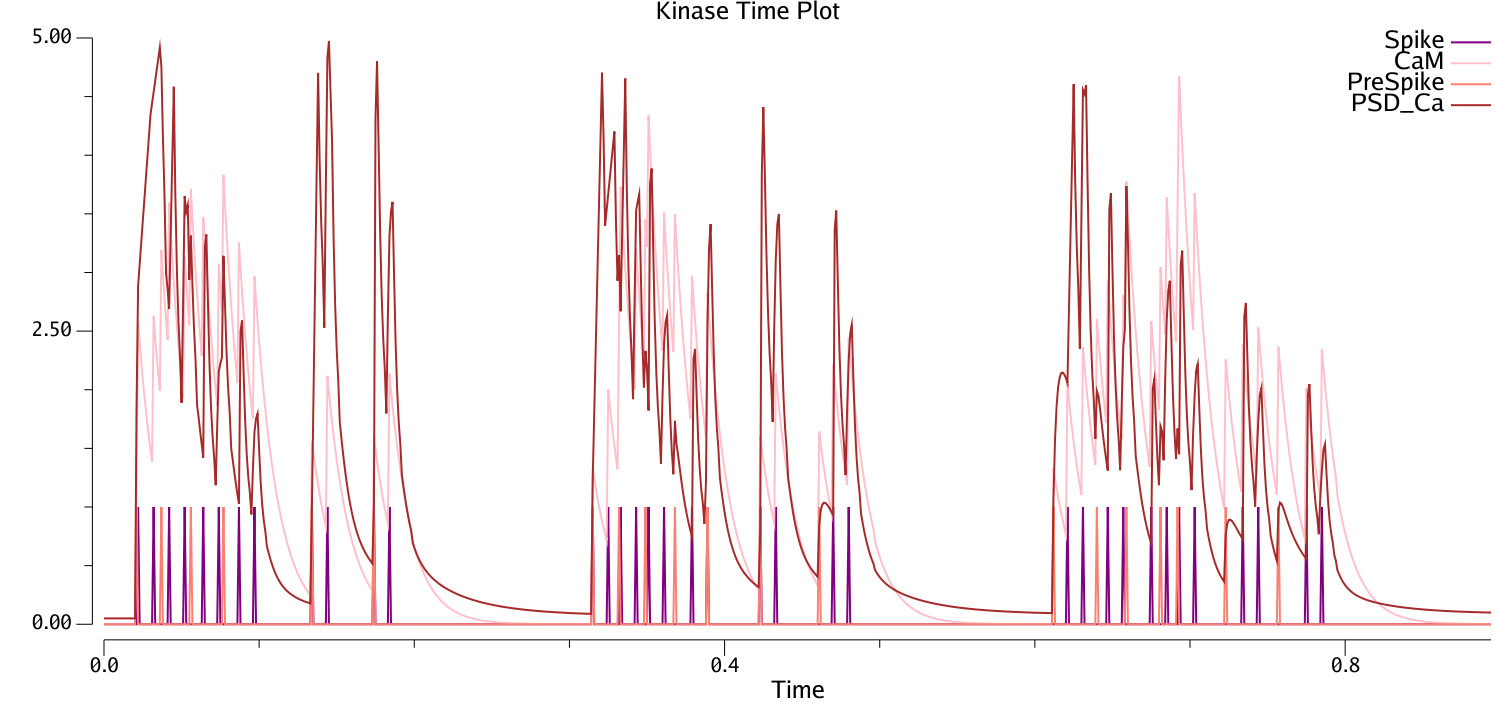

Source data for this figure (header and first rows):
#Time	#Ge	#Inet	#Vm	#Act	#Spike	#Gk	#ISI	#AvgISI	#VmDend	#Gnmda	#RnmdaSyn	#RCa	#SnmdaO	#SnmdaI	#NMDAGmg	#GABAB	#GgabaB	#Gvgcc	#VGCCm	#VGCCh	#VGCCJcaPSD	#VGCCJcaCyt	#Gak
0	0	-3.16736e-09	0.35	0	0	0	-1	-1	0.35	0	0	0	0	0	0.1313	0.8046	0	0	6.91491e-13	1	0	0	0
0.001	0	-3.16736e-09	0.35	0	0	0	-1	-1	0.35	0	0	0	0	0	0.1313	0.8046	0	0	6.91491e-13	1	0	0	0
0.002	0	-3.16736e-09	0.35	0	0	0	-1	-1	0.35	0	0	0	0	0	0.1313	0.8046	0	0	6.91491e-13	1	0	0	0
0.003	0	-3.16736e-09	0.35	0	0	0	-1	-1	0.35	0	0	0	0	0	0.1313	0.8046	0	0	6.91491e-13	1	0	0	0
0.004	0	-3.16736e-09	0.35	0	0	0	-1	-1	0.35	0	0	0	0	0	0.1313	0.8046	0	0	6.91491e-13	1	0	0	0
0.005	0	-3.16736e-09	0.35	0	0	0	-1	-1	0.35	0	0	0	0	0	0.1313	0.8046	0	0	6.91491e-13	1	0	0	0
0.006	0	-3.16736e-09	0.35	0	0	0	-1	-1	0.35	0	0	0	0	0	0.1313	0.8046	0	0	6.91491e-13	1	0	0	0
0.007	0	-3.16736e-09	0.35	0	0	0	-1	-1	0.35	0	0	0	0	0	0.1313	0.8046	0	0	6.91491e-13	1	0	0	0
0.008	0	-3.16736e-09	0.35	0	0	0	-1	-1	0.35	0	0	0	0	0	0.1313	0.8046	0	0	6.91491e-13	1	0	0	0
0.009	0	-3.16736e-09	0.35	0	0	0	-1	-1	0.35	0	0	0	0	0	0.1313	0.8046	0	0	6.91491e-13	1	0	0	0
0.01	0	-3.16736e-09	0.35	0	0	0	-1	-1	0.35	0	0	0	0	0	0.1313	0.8046	0	0	6.91491e-13	1	0	0	0
0.011	0	-3.16736e-09	0.35	0	0	0	-1	-1	0.35	0	0	0	0	0	0.1313	0.8046	0	0	6.91491e-13	1	0	0	0
0.012	0	-3.16736e-09	0.35	0	0	0	-1	-1	0.35	0	0	0	0	0	0.1313	0.8046	0	0	6.91491e-13	1	0	0	0
0.013	0	-3.16736e-09	0.35	0	0	0	-1	-1	0.35	0	0	0	0	0	0.1313	0.8046	0	0	6.91491e-13	1	0	0	0
0.014	0	-3.16736e-09	0.35	0	0	0	-1	-1	0.35	0	0	0	0	0	0.1313	0.8046	0	0	6.91491e-13	1	0	0	0
0.015	0	-3.16736e-09	0.35	0	0	0	-1	-1	0.35	0	0	0	0	0	0.1313	0.8046	0	0	6.91491e-13	1	0	0	0
0.016	0	-3.16736e-09	0.35	0	0	0	-1	-1	0.35	0	0	0	0	0	0.1313	0.8046	0	0	6.91491e-13	1	0	0	0
0.017	0	-3.16736e-09	0.35	0	0	0	-1	-1	0.35	0	0	0	0	0	0.1313	0.8046	0	0	6.91491e-13	1	0	0	0
0.018	0	-3.16736e-09	0.35	0	0	0	-1	-1	0.35	0	0	0	0	0	0.1313	0.8046	0	0	6.91491e-13	1	0	0	0
0.019	0	-3.16736e-09	0.35	0	0	0	-1	-1	0.35	0	0	0	0	0	0.1313	0.8046	0	0	6.91491e-13	1	0	0	0
0.02	0	-3.16736e-09	0.35	0	0	0	-1	-1	0.35	0	0	0	0	0	0.1313	0.8046	0	0	6.91491e-13	1	0	0	0
0.021	0	-3.16736e-09	0.35	0	0	0	-1	-1	0.35	0	0	0	0	0	0.1313	0.8046	0	0	6.91491e-13	1	0	0	0
0.022	2.009	0.805	0.97	0	1	0.0092	0	-2	0.6104	0	2	0	0	0	0.1313	0.8046	0	0	6.91491e-13	1	0	0	0
0.023	1.614	-0.1733	0.7967	0	0	0.00908	1	-2	0.6544	0	1.98	0.1892	1	1	0.4315	0.8046	0	0	0.03421	0.9661	0	0	0
0.024	1.538	-0.1156	0.6811	0	0	0.008962	2	-2	0.6715	0	1.96	0.2063	0.99	0	0.4994	0.8046	0	0	0.2803	0.9328	0	0	0
0.025	1.186	-0.07704	0.6041	0	0	0.008846	3	-2	0.6601	0	1.941	0.2072	0.9801	0	0.5259	0.8046	0	0	0.4759	0.9006	0	0	0
0.026	0.9161	-0.05136	0.5527	0	0	0.008732	4	-2	0.6375	0	1.921	0.1992	0.9703	0	0.5082	0.8046	0	0	0.6085	0.8696	0	0	0
0.027	0.7179	-0.03424	0.5185	0	0	0.00862	5	-2	0.6113	0	1.902	0.1859	0.9606	0	0.4732	0.8046	0	0	0.6283	0.8396	0	0	0
0.028	0.5687	-0.02283	0.4957	0	0	0.00851	6	-2	0.5844	0	1.883	0.1682	0.951	0	0.4329	0.8046	0	0	0.4908	0.8111	0	0	0
0.029	0.4537	-0.04565	0.45	0	0	0.008401	7	-2	0.5583	0	1.864	0.1473	0.9415	0	0.3925	0.8046	0	0	0.3573	0.8092	0	0	0
0.03	0.3637	0.1276	0.603	0	0	0.008295	8	-2	0.5808	0	1.845	0.1247	0.9321	0	0.3547	0.8046	0	0	0.2583	0.8157	0	0	0
0.031	0.2888	0.2548	0.8652	0	0	0.00819	9	-2	0.6156	0	1.827	0.137	0.9227	0	0.3873	0.8046	0	0	0.1885	0.8173	0	0	0
0.032	0.2589	0.943	0.97	0.5556	1	0.01711	0	10	0.7239	0	1.809	0.1541	0.9135	0	0.4395	0.8046	0	0	0.1895	0.7893	0	0	0
0.033	0.296	-0.1733	0.7967	0.5556	0	0.01689	1	10	0.6411	0	1.791	0.1772	1	1	0.6054	0.8046	0	0	0.4146	0.7621	0	0	0
0.034	0.288	-0.1156	0.6811	0.5556	0	0.01667	2	10	0.5838	0	1.773	0.1578	0.99	0	0.4788	0.8046	0	0	0.5086	0.7358	0	0	0
0.035	0.1944	-0.07704	0.6041	0.5556	0	0.01646	3	10	0.537	0	1.755	0.1237	0.9801	0	0.3917	0.8046	0	0	0.37	0.7372	0	0	0
0.036	0.1361	-0.05136	0.5527	0.5556	0	0.01625	4	10	0.499	0	1.737	0.08707	0.9703	0	0.3251	0.8046	0	0	0.2673	0.7462	0	0	0
0.037	0.101	-0.03424	0.5185	0.5556	0	0.01605	5	10	0.4686	0	1.72	0.05383	0.9606	0	0.2757	0.8046	0	0	0.193	0.755	0	0	0
0.038	0.08348	-0.02283	0.4957	0.5556	0	0.01585	6	10	0.445	0	1.703	0.02605	0.951	0	0.2396	0.8046	0	0	0.1394	0.7634	0	0	0
0.039	0.06682	-0.04565	0.45	0.5556	0	0.01565	7	10	0.4262	0	1.686	0.004122	0.9415	0	0.214	0.8046	0	0	0.1007	0.7716	0	0	0
0.04	0.05423	0.003789	0.4541	0.5556	0	0.01546	8	10	0.4283	0	1.669	0	0.9321	0	0.1951	0.8046	0	0	0.07272	0.7795	0	0	0
0.041	0.04214	-0.002831	0.451	0.5556	0	0.01527	9	10	0.429	0	1.652	0	0.9227	0	0.1972	0.8046	0	0	0.05252	0.7871	0	0	0
0.042	2.036	0.9665	0.97	0.5556	1	0.02395	0	10	0.7207	0	3.636	0.2703	0.9135	0	0.1978	0.8046	0	0	0.03793	0.7944	0	0	0
0.043	1.631	-0.1733	0.7967	0.5556	0	0.02365	1	10	0.7074	0	3.599	0.6089	1	1	0.6007	0.8046	0	0	0.3051	0.767	0	0	0
0.044	1.399	-0.1156	0.6811	0.5556	0	0.02336	2	10	0.6893	0	3.563	0.6	0.99	0	0.5808	0.8046	0	0	0.498	0.7406	0	0	0
0.045	1.096	-0.07704	0.6041	0.5556	0	0.02307	3	10	0.6634	0	3.528	0.588	0.9801	0	0.5533	0.8046	0	0	0.6367	0.715	0	0	0
0.046	0.8638	-0.05136	0.5527	0.5556	0	0.02278	4	10	0.6349	0	3.493	0.5685	0.9703	0	0.5133	0.8046	0	0	0.7281	0.6904	0	0	0
0.047	0.6857	-0.03424	0.5185	0.5556	0	0.0225	5	10	0.6061	0	3.458	0.5403	0.9606	0	0.4691	0.8046	0	0	0.698	0.6666	0	0	0
0.048	0.5469	-0.02283	0.4957	0.5556	0	0.02223	6	10	0.5783	0	3.423	0.5048	0.951	0	0.4251	0.8046	0	0	0.5275	0.6449	0	0	0
0.049	0.4373	-0.04565	0.45	0.5556	0	0.02196	7	10	0.5518	0	3.389	0.4646	0.9415	0	0.3835	0.8046	0	0	0.3825	0.6541	0	0	0
0.05	0.3504	0.1187	0.5923	0.5556	0	0.0217	8	10	0.5727	0	3.355	0.4222	0.9321	0	0.3456	0.8046	0	0	0.2764	0.6661	0	0	0
0.051	0.2796	0.1513	0.7505	0.5556	0	0.02144	9	10	0.5963	0	3.321	0.4433	0.9227	0	0.3753	0.8046	0	0	0.2005	0.6765	0	0	0
0.052	0.2342	0.9725	0.97	0.5556	1	0.02992	0	10	0.7031	0	3.288	0.4645	0.9135	0	0.4102	0.8046	0	0	0.154	0.6608	0	0	0
0.053	0.208	-0.1733	0.7967	0.5556	0	0.02955	1	10	0.6203	0	3.255	0.526	1	1	0.5742	0.8046	0	0	0.3888	0.638	0	0	0
0.054	0.2036	-0.1156	0.6811	0.5556	0	0.02919	2	10	0.5622	0	3.223	0.4743	0.99	0	0.4467	0.8046	0	0	0.3573	0.6161	0	0	0
0.055	0.1486	-0.07704	0.6041	0.5556	0	0.02884	3	10	0.517	0	3.191	0.4028	0.9801	0	0.3602	0.8046	0	0	0.2584	0.6292	0	0	0
0.056	0.1109	-0.05136	0.5527	0.5556	0	0.02849	4	10	0.4815	0	3.159	0.3343	0.9703	0	0.2984	0.8046	0	0	0.1866	0.642	0	0	0
0.057	0.09288	-0.03424	0.5185	0.5556	0	0.02815	5	10	0.4544	0	3.127	0.2763	0.9606	0	0.2545	0.8046	0	0	0.1348	0.6544	0	0	0
0.058	0.0735	-0.02283	0.4957	0.5556	0	0.02781	6	10	0.4329	0	3.096	0.2306	0.951	0	0.2239	0.8046	0	0	0.09734	0.6663	0	0	0
0.059	0.0588	-0.04565	0.45	0.5556	0	0.02749	7	10	0.4159	0	3.065	0.1942	0.9415	0	0.2017	0.8046	0	0	0.0703	0.6778	0	0	0
... 835 more rows
